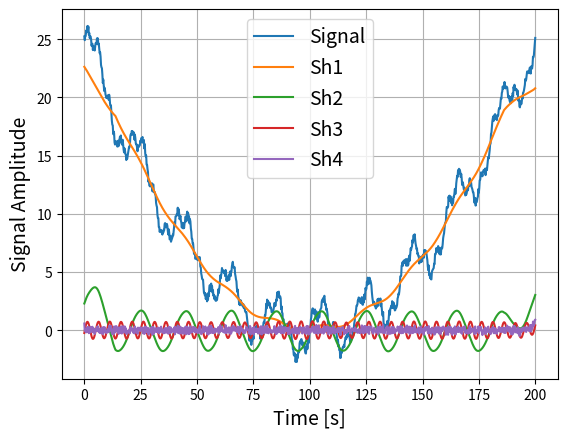

The matplotlib source for this figure:
import numpy as np
import matplotlib.pyplot as plt

def SSA(x, L):
    N = len(x)
    Y = np.zeros((L,N-L+1))

    for l in range(L):
        Y[l, :] = x[l:N - L + l + 1]

    U, S, Vt = np.linalg.svd(Y)
    V = Vt.T

    PC = np.zeros((L, N - L + 1, L))
    
    for i in range(L):
        PC[:, :, i] = S[i] * np.outer(U[:, i], V[:, i])


    RC = np.zeros((L, N - L + 1, 4))
    RC[:, :, 0] = PC[:, :, 0]
    RC[:, :, 1] = PC[:, :, 1] + PC[:, :, 2]
    RC[:, :, 2] = PC[:, :, 3] + PC[:, :, 4]
    RC[:, :, 3] = np.zeros((L, N - L + 1))

    for i in range(5, L):
        RC[:, :, 3] += PC[:, :, i]

    H = np.zeros((L, N - L + 1, 4))
    for j in range(4):
        H[:, :, j] = np.flip(RC[:, :, j],axis=0)

    ip = np.arange(-L + 1, N - L + 1)

    Sh = np.zeros((N, 4))
    for l in range(4):
        for i in range(len(ip)):
            Sh[i, l] = np.mean(np.diag(H[:, :, l], ip[i]))

    return Sh, Y, RC

# Example usage
N = 1000
t = np.linspace(0, 200, N)
trend = 0.0025 * (t - 100) ** 2
p1 = 20
p2 = 5
periodic1 = 2 * np.sin(2 * np.pi * t / p1)
periodic2 = 0.75 * np.sin(2 * np.pi * t / p2)
noise = 0.75 * (np.random.rand(N) - 0.5)
x = trend + periodic1 + periodic2 + noise

Sh, Y, RC = SSA(x, 70)

plt.plot(t, x, label='Signal', linewidth=1.5)
for i in range(4):
   plt.plot(t, Sh[:, i], label=f'Sh{i+1}')
   plt.xlabel('Time [s]', fontsize=14)
   plt.ylabel('Signal Amplitude', fontsize=14)
   plt.grid(True)
   plt.legend(fontsize=14)
   

